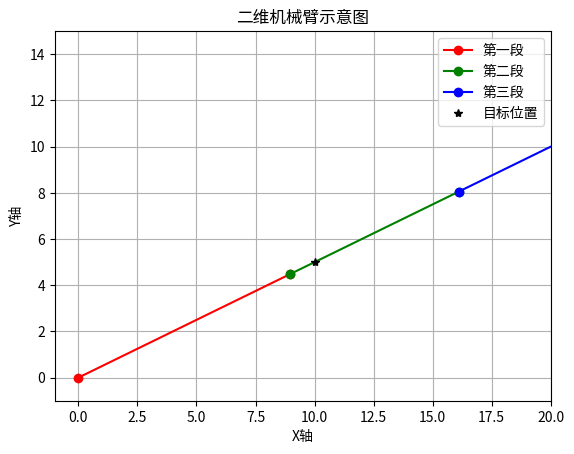

Generate this figure with matplotlib:
import matplotlib.pyplot as plt
import numpy as np

# 定义机械臂各段的长度
length1 = 10
length2 = 8
length3 = 6

# 定义目标位置 (x, y)
x_target = 10
y_target = 5

# 计算角度（以弧度为单位）
theta1 = np.arctan2(y_target, x_target)
# 为简化起见，这里假设机械臂在目标位置的方向上完全伸展
# 实际应用中应使用逆运动学来计算角度

# 计算各段的末端位置
x1 = length1 * np.cos(theta1)
y1 = length1 * np.sin(theta1)

x2 = x1 + length2 * np.cos(theta1)
y2 = y1 + length2 * np.sin(theta1)

x3 = x2 + length3 * np.cos(theta1)
y3 = y2 + length3 * np.sin(theta1)

# 绘制机械臂
plt.figure()
plt.plot([0, x1], [0, y1], 'ro-', label='第一段')
plt.plot([x1, x2], [y1, y2], 'go-', label='第二段')
plt.plot([x2, x3], [y2, y3], 'bo-', label='第三段')
plt.plot(x_target, y_target, 'k*', label='目标位置')

# 设置绘图范围和标签
plt.xlim(-1, 20)
plt.ylim(-1, 15)
plt.xlabel('X轴')
plt.ylabel('Y轴')
plt.title('二维机械臂示意图')
plt.legend()
plt.grid(True)

plt.show()
